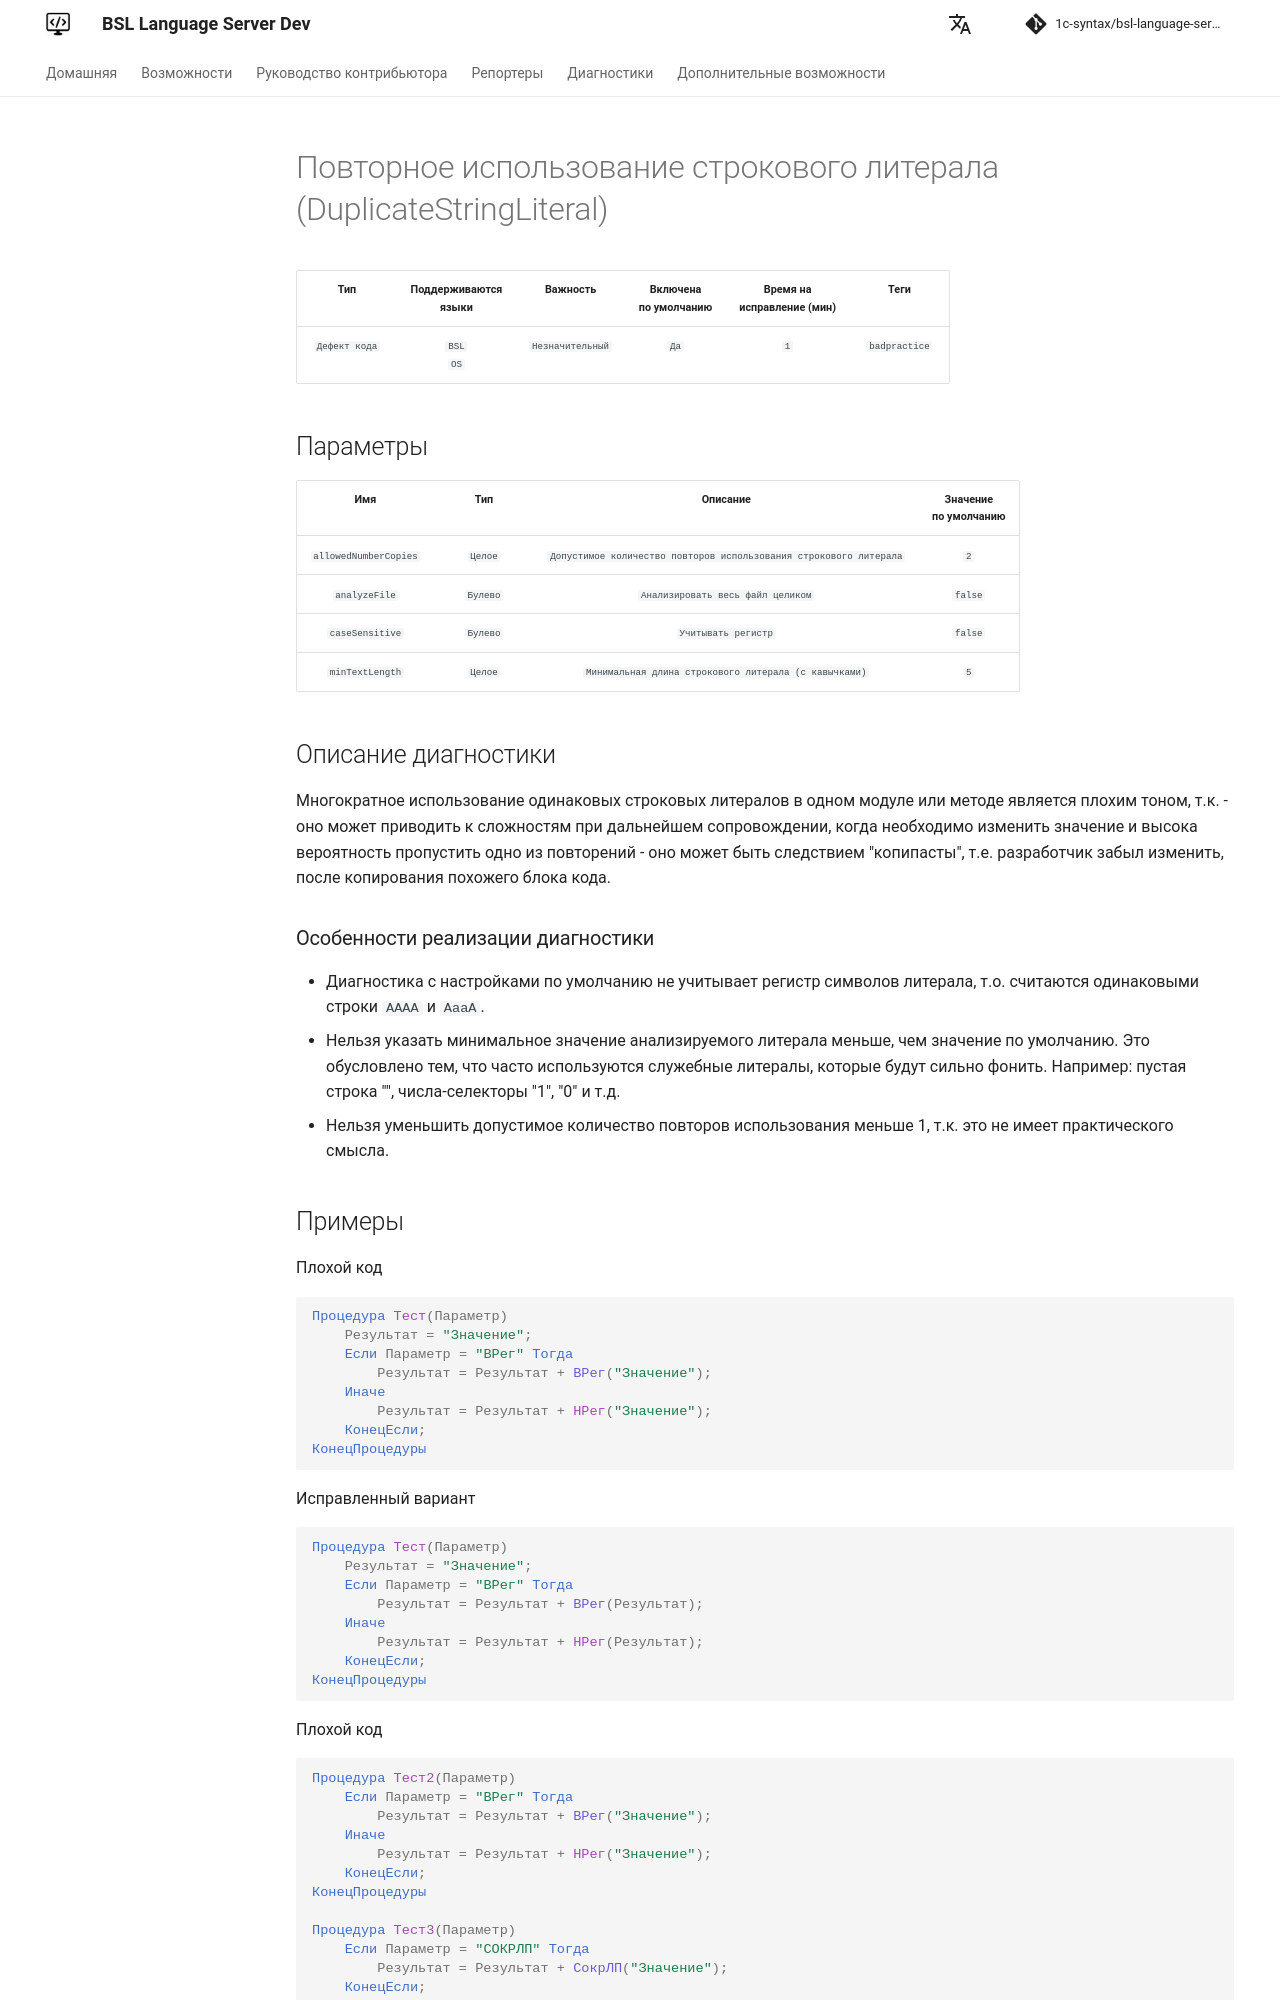

repository: 1c-syntax/bsl-language-server · page: dev/diagnostics/DuplicateStringLiteral/index.html · generator: mkdocs

# Повторное использование строкового литерала (DuplicateStringLiteral)

<!-- Блоки выше заполняются автоматически, не трогать -->
## Описание диагностики
<!-- Описание диагностики заполняется вручную. Необходимо понятным языком описать смысл и схему работу -->

Многократное использование одинаковых строковых литералов в одном модуле или методе является плохим тоном, т.к. 
- оно может приводить к сложностям при дальнейшем сопровождении, когда необходимо изменить значение и высока вероятность пропустить одно из повторений
- оно может быть следствием "копипасты", т.е. разработчик забыл изменить, после копирования похожего блока кода.

### Особенности реализации диагностики

- Диагностика с настройками по умолчанию не учитывает регистр символов литерала, т.о. считаются одинаковыми строки `АААА` и `АааА`.
- Нельзя указать минимальное значение анализируемого литерала меньше, чем значение по умолчанию. Это обусловлено тем, что часто используются служебные литералы, которые будут сильно фонить. Например: пустая строка "", числа-селекторы "1", "0" и т.д.
- Нельзя уменьшить допустимое количество повторов использования меньше 1, т.к. это не имеет практического смысла.
